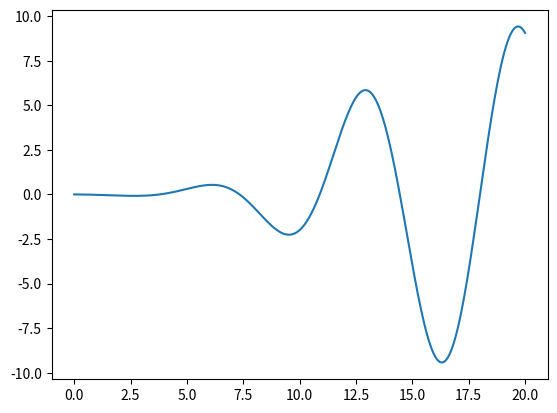
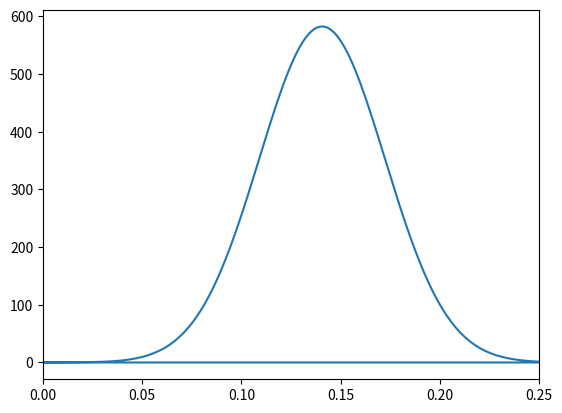
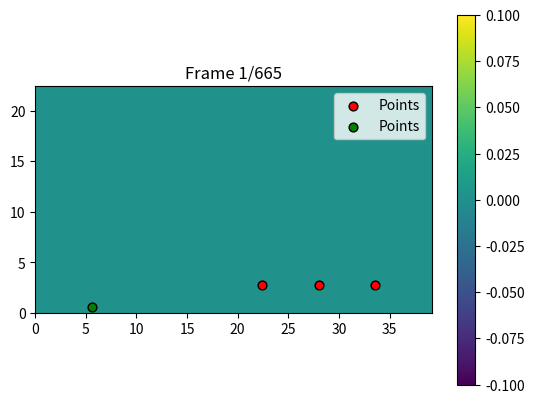
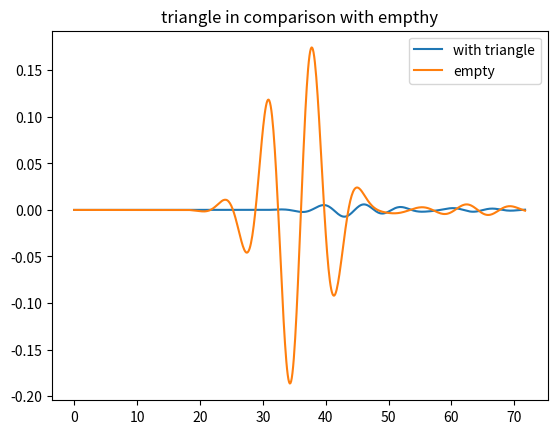
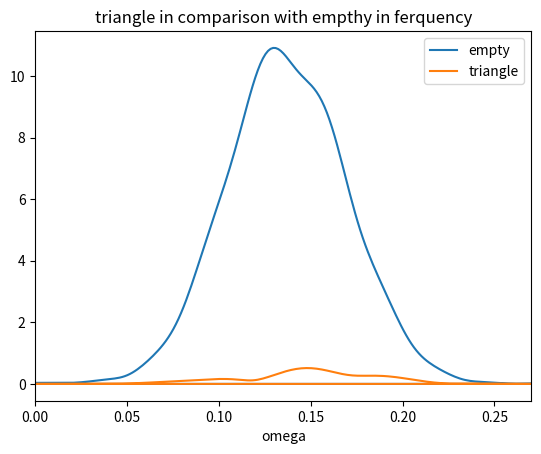
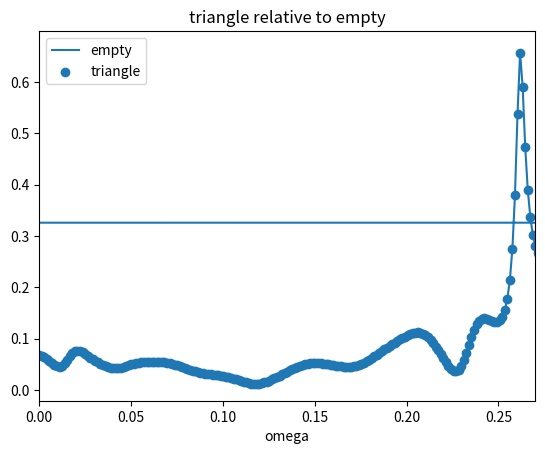

Python code for these plots, in order:
import numpy as np
from matplotlib import pyplot as plt
import matplotlib.animation as animation

#plotting booleans:
PML=False
refinement=False
#parameters:

c=1 #wave speed[m/s]
Z=2 #impedance[ohm]

#geometry:

distance=5.6 #fundamental distance d
a=7*distance  #width [m]
b=4*distance #height [m]
d=4  #thickness of PML [gridcells]
wl=2*distance # distance of fist wall
wr=3*distance #distance of seccond wall
wh= 2*distance   #height of walls/ceiling
#source position:
xs=distance #[m]
ys=distance/10 #[m]

#observer points:
coordinates1=[[3*distance,distance/2],[4*distance,distance/2],[5*distance,distance/2]] #([m],[m]) for thin wall
coordinates2=[[4*distance,distance/2],[5*distance,distance/2],[6*distance,distance/2]] #([m],[m]) for other obstacles








#size of array:
K=int(665) #dimensioneless
N=int(250) #dimensioneless
M=int(150) #dimensioneless

print(f"M={M}")
print(f"N={N}")
print(f"K={K}")





#grid refinement functions:

def coordTransform(x, x0, x1, f):
    xM = np.max(x)
    # dx = f * dx'
    # xM = dx * (x1 - x0) + dx' * (xM - (x1 - x0))
    # <-> xM = dx' (xM + (f - 1) (x1 - x0))
    slope_rem = xM / (xM + (f - 1)*(x1 - x0))
    slope = f*slope_rem
    # # <-> xM - dx (x1 - x0) = dx' (xM - x1 + x0)
    # # <-> dx' = (xM - dx (x1 - x0)) / (xM - x1 + x0) 
    # slope_rem = (xM - slope*(x1 - x0)) / (xM - x1 + x0)
    u = np.where(x < x0, slope_rem*x, 
                 np.where(x < x1, slope*(x - x0) + slope_rem*x0, 
                          xM - slope_rem*(xM - x)))
    return u
def parabolicCoordTransform(x, x0, x1, f, buffer):
    xM = np.max(x)
    # if buffer on left hand side goes beneath x=0
    b_l = min(x0, buffer)
    b_r = min(buffer, xM - x1)
    slope_rem = xM / (xM + (f - 1)*(x1 - x0 + (b_l + b_r)/2))
    slope = f*slope_rem
    def first_lin(x):
        return slope_rem*x
    def left_para(x):
        return (x - x0 + buffer)**2 /2 * (slope - slope_rem)/buffer + slope_rem*x
    def second_lin(x):
        return slope*(x - x0) + max(left_para(x0), 0)
    def right_para(x):
        return (x - x1)**2 /2 * (slope_rem - slope)/buffer + slope*(x - x1) + min(second_lin(x1), xM)
    def third_lin(x):
        return xM - slope_rem*(xM - x)
    u = np.where(x < x0 - buffer, first_lin(x),
                 np.where(x < x0, left_para(x),
                          np.where(x < x1, second_lin(x),
                                   np.where(x < x1 + buffer, right_para(x),
                                            third_lin(x)))))
    return u
# discretised x-coords of o_x (for y-coord: use y_p)
x_o = np.linspace(0, a, N+1) # [m]
# discretised y-coords of o_y (for x-coord: use x_p)
y_o = np.linspace(0, b, M+1) # [m]
# discretised x- and y-coords of p
x_p = (x_o[1:] + x_o[:-1])/2
y_p = (y_o[1:] + y_o[:-1])/2


# change coordinates to get more points around wedge
f, buffer = 0.5, 6
#x_o = coordTransform(x_o, x0=7, x1=11, f=f)
#x_p = coordTransform(x_p, x0=7, x1=11, f=f)
# x_o = parabolicCoordTransform(x_o, x0=7, x1=11, f=f, buffer=buffer)
# x_p = parabolicCoordTransform(x_p, x0=7, x1=11, f=f, buffer=buffer)
#y_o = coordTransform(y_o, x0=0, x1=6, f=f)
#y_p = coordTransform(y_p, x0=0, x1=6, f=f)
# y_o = parabolicCoordTransform(y_o, x0=0, x1=6, f=f, buffer=buffer)
# y_p = parabolicCoordTransform(y_p, x0=0, x1=6, f=f, buffer=buffer)
if refinement:
    plt.plot(x_o, np.arange(N+1),    ".", label="x$_o$")
    plt.plot(y_o, np.arange(M+1),    ".", label="y$_o$")
    plt.plot(x_p, np.arange(N) + .5, ".", label="x$_p$")
    plt.plot(y_p, np.arange(M) + .5, ".", label="y$_p$")
    plt.xlabel("coordinate (m)")
    plt.ylabel("discretisation point i")
    plt.title("coordinate transformation")
    plt.legend()
    plt.show()

#the spatial steps:

# spatial step between x-coord of o_x
dx_o = (x_o[1:] - x_o[:-1]).reshape((1,-1)) # [m]
# spatial step between y-coord of o_y
dy_o = (y_o[1:] - y_o[:-1]).reshape((-1,1)) # [m]
# spatials steps between coords of p
dx_p = (x_p[1:] - x_p[:-1]).reshape((1,-1)) # [m]
dy_p = (y_p[1:] - y_p[:-1]).reshape((-1,1)) # [m]
if refinement:
    plt.plot(np.arange(N) + 0.5, dx_o[0,:], ".", label="dx$_o$")
    plt.plot(np.arange(M) + 0.5, dy_o[:,0], ".", label="dy$_o$")
    plt.plot(np.arange(N-1) + 1, dx_p[0,:], ".", label="dx$_p$")
    plt.plot(np.arange(M-1) + 1, dy_p[:,0], ".", label="dy$_p$")
    plt.xlabel("n")
    plt.ylabel("(m)")
    plt.ylim(bottom=0)
    plt.title("spatial steps after transformation")
    plt.legend()
    plt.show()

#time step based on CN and stabilaty

# dt=np.sqrt(2)*0.05   #[s]
dt = 1/np.sqrt(1/np.min(dx_o)**2 + 1/np.min(dy_o)**2)/c
print(f"dt = {dt}")
T=K*dt #time of simulation [s]
print(f"total time:{T}")
# courant number
CN=c**2*dt**2*(1/np.min(dx_o)**2+1/np.min(dy_o)**2) # [s/m]
# since dx_p is mean of 2 neighbouring dx_o's it is always bigger than min of dx_o
print(f"CN = {CN} < 1?")


#source in function of time:
t = dt*np.arange(0, K-1)
f=4.95*c/(distance*2*np.pi)
sigma=f
fs=K/T
t0=18
Ps=lambda t:10*np.sin(2*np.pi*f*(t-t0))*np.exp(-((t-t0)**2)*(sigma**2)) #short band around f so that kd £[0.1,10]
#Ps = lambda t: 10*np.exp(-(t - .5)**2*16) # gaussian pulse
plt.plot(np.linspace(0,20,282),Ps(np.linspace(0,20,282)))
plt.show()

val=np.fft.fft(Ps(t),n=10*len(Ps(t)))
omega=np.fft.fftfreq(len(val),d=1/fs)
print(len(val),len(omega))
plt.plot(omega,np.abs(val))
plt.xlim(0,0.25)
plt.show()


#constructing damping coëficcients for PML:

#constructing mesh
ny, nx = M,N
x = x_p  #(N,1) matrix
y = y_p  #(M,1) matrix
X, Y = np.meshgrid(x, y)   #(M,N) matrix both

#kappa for x-direction
F1=10*(((X-(a-d))/d)**5 *np.heaviside(X-(a-d),1)-((X-d)/d)**5*np.heaviside(-X+d,1)) #(M,N) matrix
if PML:
    #plotting
    plt.pcolormesh(X, Y, F1, shading='auto', cmap='viridis')
    plt.colorbar(label='f(x, y)')
    plt.xlabel('x')
    plt.ylabel('y')
    plt.title('f(x, y) with pcolormesh')
    plt.show()

#kappa for y-direction without floor
F2=10*(((Y-(b-d))/d)**5 *np.heaviside(Y-(b-d),1))
if PML:
    #plotting
    plt.pcolormesh(X, Y, F2, shading='auto', cmap='viridis')
    plt.colorbar(label='f(x, y)')
    plt.xlabel('x')
    plt.ylabel('y')
    plt.title('f(x, y) with pcolormesh')
    plt.show()

#kappa for y-direction with floor
F3=10*(((Y-(b-d))/d)**5 *np.heaviside(Y-(b-d),1)-((Y-d)/d)**5*np.heaviside(-Y+d,1))

if PML:

    #plotting
    plt.pcolormesh(X, Y, F3, shading='auto', cmap='viridis')
    plt.colorbar(label='f(x, y)')
    plt.xlabel('x')
    plt.ylabel('y')
    plt.title('f(x, y) with pcolormesh')
    plt.show()







#initialise (only saving each time step for plotting purposes):
px=np.zeros((K,M,N))  # (M,N) matrix
py=np.zeros((K,M,N))  # (M,N) matrix
ox=np.zeros((K,M,N+1)) #(M,N+1) matrix
oy=np.zeros((K,M+1,N)) #(M+1,N) matrix
print(K)

dx=a/N
dy=b/M



# Special interpolation (x[i] must lie between x0[i-1] and x0[i+1]).
# Quadratic interpolation in body,
# linear at edges
def interp(x, x0, y0):
    y = np.zeros(y0.shape)
    x1, y1 = x0[:-2],  y0[:-2]
    x2, y2 = x0[1:-1], y0[1:-1]
    x3, y3 = x0[2:],   y0[2:]
    tmp = (y2 - y1)/(x2 - x1)
    a = (y3 - y1 - (x3 - x1)*tmp)/(x3 - x1)/(x3-x2)
    b = tmp - (x2 + x1)*a
    c = y1 - x1*tmp + x1*x2*a
    y[1:-1] = (a*x[1:-1] + b)*x[1:-1] + c
    # linear interpolation for edges
    y[0] = (y0[1] - y0[0])/(x0[1] - x0[0]) * (x[0] - x0[0]) + y0[0]
    y[-1] = (y0[-1] - y0[-2])/(x0[-1] - x0[-2]) * (x[-1] - x0[-2]) + y0[-2]
    return y

def dp_d(p):
    dp_dx = (p[:,1:] - p[:,:-1])/dx_p
    dp_dy = (p[1:,:] - p[:-1,:])/dy_p

    x_dp_dx = ((x_p[1:] + x_p[:-1])/2).reshape((-1,1))
    # y_dp_dx = y_p
    # x_dp_dy = x_p
    y_dp_dy = ((y_p[1:] + y_p[:-1])/2).reshape((-1,1))

    dp_dx = interp(x_o[1:-1].reshape((-1,1)), x_dp_dx, dp_dx.T).T
    dp_dy = interp(y_o[1:-1].reshape((-1,1)), y_dp_dy, dp_dy)
    return dp_dx, dp_dy

def do_d(ox, oy):
    dox_dx = (ox[:,1:] - ox[:,:-1])/dx_o
    doy_dy = (oy[1:,:] - oy[:-1,:])/dy_o

    x_dox_dx = ((x_o[1:] + x_o[:-1])/2).reshape((-1,1))
    y_doy_dy = ((y_o[1:] + y_o[:-1])/2).reshape((-1,1))

    dox_dx = interp(x_p.reshape((-1,1)), x_dox_dx, dox_dx.T).T
    doy_dy = interp(y_p.reshape((-1,1)), y_doy_dy, doy_dy)
    return dox_dx, doy_dy


#simulations:


#simulation in empty universe
def empty(px,py,ox,oy,F1,F3,K,xs,ys,co):


    #fix dimensions/construct the final kappa's (sligth alteration to dimension so they would fit in the equations)
    k1_o=F1[:,:-1]
    k1_p=F1
    k2_o=F3[1:,:]
    k2_p=F3

    #source index
    i_s = np.argmin(np.abs(y_p - ys))
    j_s = np.argmin(np.abs(x_p - xs))

    #observation
    observations=[]
    for i in range(len(co)):
        observations.append([])


    #solving scheme
    for i in range(K-1):

        #construct total p
        p=px[i]+py[i]

        dp_dx, dp_dy = dp_d(p)

        #two equations for o
        ox[i+1,:,1:-1]=((1-k1_o*dt/2)/(1+k1_o*dt/2))*ox[i,:,1:-1]-dt/(1+k1_o*dt/2)*dp_dx
        oy[i+1,1:-1,:]=((1-k2_o*dt/2)/(1+k2_o*dt/2))*oy[i,1:-1,:]-dt/(1+k2_o*dt/2)*dp_dy

        dox_dx, doy_dy = do_d(ox[i+1], oy[i+1])

        #two equations for p
        px[i+1]=((1-k1_p*dt/2)/(1+k1_p*dt/2))*px[i]-(c**2/(1+k1_p*dt/2))*dt*dox_dx
        py[i+1]=((1-k2_p*dt/2)/(1+k2_p*dt/2))*py[i]-(c**2/(1+k2_p*dt/2))*dt*doy_dy

        

        # adding source
        px[i+1,i_s,j_s]+=Ps(i*dt)/2
        py[i+1,i_s,j_s]+=Ps(i*dt)/2
        #observing:
        for ind,r in enumerate(co):
            i_obs = np.argmin(np.abs(x_p - r[1]))
            j_obs = np.argmin(np.abs(y_p - r[0]))
            observations[ind].append(px[i+1,i_obs,j_obs]+py[i+1,i_obs,j_obs])
    return px+py,ox,oy,np.array(observations)

#simulation with floor and wall
def wall(px,py,ox,oy,F1,F2,K,xs,ys,co):


    #fix dimensions/construct the final kappa's (sligth alteration to dimension so they would fit in the equations)
    k1_o=F1[:,:-1] 
    k1_p=F1
    k2_o=F2[1:,:]
    k2_p=F2
    
    #source index
    i_s = np.argmin(np.abs(y_p - ys))
    j_s = np.argmin(np.abs(x_p - xs))
  
    #observation
    observations=[]
    for i in range(len(co)):
        observations.append([])



    #solving scheme
    for i in range(K-1):

        wall_left=int(wl/a*(N+1))
        ceiling=int(wh/b*(M+1))


        #construct total p
        p=px[i]+py[i]
        dp_dx, dp_dy = dp_d(p)
        #two equations for o
        ox[i+1,:,1:-1]=((1-k1_o*dt/2)/(1+k1_o*dt/2))*ox[i,:,1:-1]-dt/(1+k1_o*dt/2)*dp_dx
        oy[i+1,1:-1,:]=((1-k2_o*dt/2)/(1+k2_o*dt/2))*oy[i,1:-1,:]-dt/(1+k2_o*dt/2)*dp_dy

        #aplying boundry conditions
        ox[i+1,:ceiling,wall_left]=0

        dox_dx, doy_dy = do_d(ox[i+1], oy[i+1])

        #two equations for p
        px[i+1]=((1-k1_p*dt/2)/(1+k1_p*dt/2))*px[i]-(c**2/(1+k1_p*dt/2))*dt*dox_dx
        py[i+1]=((1-k2_p*dt/2)/(1+k2_p*dt/2))*py[i]-(c**2/(1+k2_p*dt/2))*dt*doy_dy


        # adding source
        px[i+1,i_s,j_s]+=Ps(i*dt)/2
        py[i+1,i_s,j_s]+=Ps(i*dt)/2

        #observing:
        for ind,r in enumerate(co):
            i_obs = np.argmin(np.abs(x_p - r[1]))
            j_obs = np.argmin(np.abs(y_p - r[0]))
            observations[ind].append(px[i+1,i_obs,j_obs]+py[i+1,i_obs,j_obs])
    return px+py,ox,oy,observations

#simulation with floor and rectangle
def rectangle(px,py,ox,oy,F1,F2,K,Z,xs,ys,co):
    #fix dimensions/construct the final kappa's (sligth alteration to dimension so they would fit in the equations)
    k1_o=F1[:,:-1]
    k1_p=F1
    k2_o=F2[1:,:]
    k2_p=F2

    #source index
    i_s = np.argmin(np.abs(y_p - ys))
    j_s = np.argmin(np.abs(x_p - xs))


    #observation
    observations=[]
    for i in range(len(co)):
        observations.append([])

    
    #determie obstacle indexes
    wall_left=int(wl/a*(N+1))
    wall_right=int(wr/a*(N+1))
    ceiling=int(wh/b*(M+1))

    #solving scheme
    for i in range(K-1):
        #construct total p
        p=px[i]+py[i]
        dp_dx, dp_dy = dp_d(p)
        #two equations for o
        ox[i+1,:,1:-1]=((1-k1_o*dt/2)/(1+k1_o*dt/2))*ox[i,:,1:-1]-dt/(1+k1_o*dt/2)*dp_dx
        oy[i+1,1:-1,:]=((1-k2_o*dt/2)/(1+k2_o*dt/2))*oy[i,1:-1,:]-dt/(1+k2_o*dt/2)*dp_dy

        #aplying boundry conditions
        ox[i+1,:ceiling,wall_left]=((1-dt*Z/dx)*ox[i,:ceiling,wall_left]+2*dt/dx*p[:ceiling,wall_left-1])/(1+Z*dt/dx)
        ox[i+1,:ceiling,wall_right]=((1-dt*Z/dx)*ox[i,:ceiling,wall_right]-2*dt/dx*p[:ceiling,wall_right])/(1+Z*dt/dx)
        oy[i+1,ceiling,wall_left:wall_right]=((1-dt*Z/dy)*oy[i,ceiling,wall_left:wall_right]-2*dt/dy*p[ceiling,wall_left:wall_right])/(1+Z*dt/dy)

        dox_dx, doy_dy = do_d(ox[i+1], oy[i+1])

        #two equations for p
        px[i+1]=((1-k1_p*dt/2)/(1+k1_p*dt/2))*px[i]-(c**2/(1+k1_p*dt/2))*dt*dox_dx
        py[i+1]=((1-k2_p*dt/2)/(1+k2_p*dt/2))*py[i]-(c**2/(1+k2_p*dt/2))*dt*doy_dy

        #removing inside obstacle ->not sure if neccecary
        #px[i+1,:ceiling,wall_left:wall_right]=0
        #py[i+1,:ceiling,wall_left:wall_right]=0

        # adding source
        px[i+1,i_s,j_s]+=Ps(i*dt)/2
        py[i+1,i_s,j_s]+=Ps(i*dt)/2

        #observing:
        for ind,r in enumerate(co):
            i_obs = np.argmin(np.abs(x_p - r[1]))
            j_obs = np.argmin(np.abs(y_p - r[0]))
            observations[ind].append(px[i+1,i_obs,j_obs]+py[i+1,i_obs,j_obs])
    return px+py,ox,oy,observations

# simulation with triangle
def triangle(px,py,ox,oy,F1,F2,K,xs,ys,co):
    #fix dimensions/construct the final kappa's (sligth alteration to dimension so they would fit in the equations)
    k1_o=F1[:,:-1]
    k1_p=F1
    k2_o=F2[1:,:]
    k2_p=F2

    #source index
    i_s = np.argmin(np.abs(y_p - ys))
    j_s = np.argmin(np.abs(x_p - xs))

    #observation
    observations=[]
    for i in range(len(co)):
        observations.append([])

    
    
    #determie obstacle indexes
    wall_left=int(wl/a*(N+1))
    wall_right=int(wr/a*(N+1))
    ceiling=int(wh/b*(M+1))
    print("-"*20)
    print(ceiling)
    print((wall_right-wall_left)*2)

    #solving scheme
    for i in range(K-1):
        #construct total p
        p=px[i]+py[i]
        dp_dx, dp_dy = dp_d(p)
        #two equations for o
        ox[i+1,:,1:-1]=((1-k1_o*dt/2)/(1+k1_o*dt/2))*ox[i,:,1:-1]-dt/(1+k1_o*dt/2)*dp_dx
        oy[i+1,1:-1,:]=((1-k2_o*dt/2)/(1+k2_o*dt/2))*oy[i,1:-1,:]-dt/(1+k2_o*dt/2)*dp_dy

        #aplying boundry conditions
        midle=int((wall_right-wall_left)/2)
        
        for index in range(midle+1):
            oy[i+1,4*index,index+wall_left]=((1-Z*(dt/dy_o[0,0]))*ox[i,4*index,index+wall_left]-2*(dt/dx_o[0,0])*p[4*index,index+wall_left])/(1+Z*(dt/dy_o[0,0]))
            ox[i+1,4*index,index+wall_left+1]=((1-Z*(dt/dx_o[0,0]))*ox[i,4*index,index+wall_left+1]+2*(dt/dx_o[0,0])*p[4*index,index+wall_left+1-1])/(1+Z*(dt/dx_o[0,0]))
            ox[i+1,4*index+1,index+wall_left+1]=((1-Z*(dt/dx_o[0,0]))*ox[i,4*index+1,index+wall_left+1]+2*(dt/dx_o[0,0])*p[4*index+1,index+wall_left+1-1])/(1+Z*(dt/dx_o[0,0]))
            ox[i+1,4*index+2,index+wall_left+1]=((1-Z*(dt/dx_o[0,0]))*ox[i,4*index+2,index+wall_left+1]+2*(dt/dx_o[0,0])*p[4*index+2,index+wall_left+1-1])/(1+Z*(dt/dx_o[0,0]))
            ox[i+1,4*index+3,index+wall_left+1]=((1-Z*(dt/dx_o[0,0]))*ox[i,4*index+3,index+wall_left+1]+2*(dt/dx_o[0,0])*p[4*index+3,index+wall_left+1-1])/(1+Z*(dt/dx_o[0,0]))
            up_midle=4*midle+3
            start_midle=midle+wall_left+1
            oy[i+1,up_midle-4*index,index+start_midle]=((1-Z*(dt/dy_o[0,0]))*oy[i,up_midle-4*index,index+start_midle]-2*(dt/dx_o[0,0])*p[up_midle-4*index,index+start_midle])/(1+Z*(dt/dy_o[0,0]))
            ox[i+1,up_midle-4*index-1,index+start_midle+1]=((1-Z*(dt/dx_o[0,0]))*ox[i,up_midle-4*index-1,index+start_midle+1]-2*(dt/dx_o[0,0])*p[up_midle-4*index-1,index+start_midle+1])/(1+Z*(dt/dx_o[0,0]))
            ox[i+1,up_midle-4*index-1-1,index+start_midle+1]=((1-Z*(dt/dx_o[0,0]))*ox[i,up_midle-4*index-1-1,index+start_midle+1]-2*(dt/dx_o[0,0])*p[up_midle-4*index-1-1,index+start_midle+1])/(1+Z*(dt/dx_o[0,0]))
            ox[i+1,up_midle-4*index-2-1,index+start_midle+1]=((1-Z*(dt/dx_o[0,0]))*ox[i,up_midle-4*index-2-1,index+start_midle+1]-2*(dt/dx_o[0,0])*p[up_midle-4*index-2-1,index+start_midle+1])/(1+Z*(dt/dx_o[0,0]))
            ox[i+1,up_midle-4*index-3-1,index+start_midle+1]=((1-Z*(dt/dx_o[0,0]))*ox[i,up_midle-4*index-3-1,index+start_midle+1]-2*(dt/dx_o[0,0])*p[up_midle-4*index-3-1,index+start_midle+1])/(1+Z*(dt/dx_o[0,0]))
        

        dox_dx, doy_dy = do_d(ox[i+1], oy[i+1])

        #two equations for p
        px[i+1]=((1-k1_p*dt/2)/(1+k1_p*dt/2))*px[i]-(c**2/(1+k1_p*dt/2))*dt*dox_dx
        py[i+1]=((1-k2_p*dt/2)/(1+k2_p*dt/2))*py[i]-(c**2/(1+k2_p*dt/2))*dt*doy_dy

        # adding source
        px[i+1,i_s,j_s]+=Ps(i*dt)/2
        py[i+1,i_s,j_s]+=Ps(i*dt)/2

        #observing:
        for ind,r in enumerate(co):
            i_obs = np.argmin(np.abs(x_p - r[1]))
            j_obs = np.argmin(np.abs(y_p - r[0]))
            observations[ind].append(px[i+1,i_obs,j_obs]+py[i+1,i_obs,j_obs])
    return px+py,ox,oy,np.array(observations)


# p,ox,oy,obs=empty(px,py,ox,oy,F1,F3,K,xs,ys,coordinates1)
p_empty,ox_empty,oy_empty,obs_empty=empty(px,py,ox,oy,F1,F3,K,xs,ys,coordinates2)
#p,ox,oy,obs=wall(px,py,ox,oy,F1,F2,K,xs,ys,coordinates1)
#p,ox,oy,obs=rectangle(px,py,ox,oy,F1,F2,K,Z,xs,ys,coordinates2)
p,ox,oy,obs=triangle(px,py,ox,oy,F1,F2,K,xs,ys,coordinates2)

print(f"max |p| = {np.max(np.abs(p))}")

#animate function


def animate_heatmap(frames,xs,ys, coords,
                    interval=100, cmap='viridis',
                    save_path=None, fps=10):
    """
    Animate a sequence of 2D numpy arrays (frames) as a heatmap,
    with fixed points overlaid.

    Parameters
    ----------
    frames : np.ndarray
        3D array of shape (num_frames, height, width)
    coords : list of [x, y]
        Points to overlay on the heatmap
    x_p, y_p : 2D arrays
        Grid coordinates for pcolormesh
    """

    if frames.ndim != 3:
        raise ValueError("Input 'frames' must be a 3D NumPy array.")

    num_frames, height, width = frames.shape

    fig, ax = plt.subplots()

    # Initial heatmap
    cm = ax.pcolormesh(
        x_p, y_p, frames[0],
        shading='nearest',
        cmap=cmap
    )
    plt.colorbar(cm, ax=ax)
    ax.set_aspect('equal', 'box')

    # Convert coords to arrays
    
    coords = np.asarray(coords)
    X, Y = coords[:, 0], coords[:, 1]

    # Overlay points
    scatterO = ax.scatter(
        X, Y,
        c='red',
        s=40,
        marker='o',
        edgecolors='black',
        zorder=3,
        label='Points'
    )
    scatterS = ax.scatter(
        xs, ys,
        c='green',
        s=40,
        marker='o',
        edgecolors='black',
        zorder=3,
        label='Points'
    )
    ax.legend()

    def update(frame_idx):
        cm.set_array(frames[frame_idx].ravel())
        ax.set_title(f"Frame {frame_idx + 1}/{num_frames}")
        return cm, scatterO,scatterS

    ani = animation.FuncAnimation(
        fig, update,
        frames=num_frames,
        interval=interval,
        blit=True
    )

    if save_path:
        if save_path.endswith('.gif'):
            ani.save(save_path, writer='pillow', fps=fps)
        elif save_path.endswith('.mp4'):
            ani.save(save_path, writer='ffmpeg', fps=fps)
        else:
            raise ValueError("save_path must end with '.gif' or '.mp4'")
    else:
        plt.show()

    return ani


animate_heatmap(p,xs,ys,coordinates2)


plt.title("triangle in comparison with empthy")
plt.plot(t,obs[0],label="with triangle")
plt.plot(t,obs_empty[0],label="empty")
plt.legend()
plt.show()


P=np.fft.fft(obs_empty[0],n=10*len(obs_empty[0]))
P_t=np.fft.fft(obs[0],n=10*len(obs[0]))
plt.title("triangle in comparison with empthy in ferquency")
plt.xlabel("omega")
plt.plot(omega,np.abs(P),label="empty")
plt.plot(omega,np.abs(P_t),label="triangle")
plt.legend()
plt.xlim(0,0.27)
plt.show()

plt.title("triangle relative to empty")
plt.xlabel("omega")
plt.plot(omega,np.abs(P_t)/np.abs(P),label="empty")
plt.scatter(omega,np.abs(P_t)/np.abs(P),label="triangle")
plt.legend()
plt.xlim(0,0.27)
plt.show()
